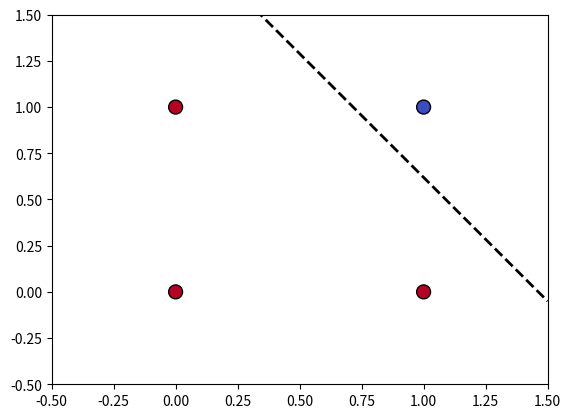

Recreate this plot in Python.
import numpy as np
import matplotlib.pyplot as plt
import matplotlib.animation as animation

# Activation and derivative
def sigmoid(x):
    return 1 / (1 + np.exp(-x))

def sigmoid_deriv(x):
    s = sigmoid(x)
    return s * (1 - s)

# Perceptron class
class Perceptron:
    def __init__(self, learning_rate=0.5):
        self.w = np.random.randn(2)
        self.b = np.random.randn()
        self.lr = learning_rate
        self.history = []

    def forward(self, x):
        self.z = np.dot(self.w, x) + self.b
        return sigmoid(self.z)

    def train(self, X, y, epochs=50):
        for _ in range(epochs):
            for xi, target in zip(X, y):
                output = self.forward(xi)
                error = target - output
                grad = sigmoid_deriv(self.z) * error
                self.w += self.lr * grad * xi
                self.b += self.lr * grad
                self.history.append((self.w.copy(), self.b))

    def predict(self, x):
        return 1 if self.forward(x) >= 0.5 else 0

# Data
nand_data = np.array([[0,0], [0,1], [1,0], [1,1]])
nand_labels = np.array([1, 1, 1, 0])

# Train
p_nand = Perceptron()
p_nand.train(nand_data, nand_labels)

# Results
print("NAND Results:")
for x in nand_data:
    print(f"{x} -> {p_nand.predict(x)}")

# Visualization
fig, ax = plt.subplots()
scatter = ax.scatter(nand_data[:, 0], nand_data[:, 1], c=nand_labels, cmap='coolwarm', s=100, edgecolors='k')
line, = ax.plot([], [], 'k--', lw=2)
ax.set_xlim(-0.5, 1.5)
ax.set_ylim(-0.5, 1.5)

def update(i):
    w, b = p_nand.history[i]
    x_vals = np.array(ax.get_xlim())
    if w[1] != 0:
        y_vals = -(w[0] * x_vals + b) / w[1]
    else:
        y_vals = np.zeros_like(x_vals)
    line.set_data(x_vals, y_vals)
    return line,

ani = animation.FuncAnimation(fig, update, frames=len(p_nand.history), interval=200, blit=True)
ani.save("fixed_nand_animation.gif", writer='pillow', fps=5)
# plt.show()  # Uncomment if you want to see it live
